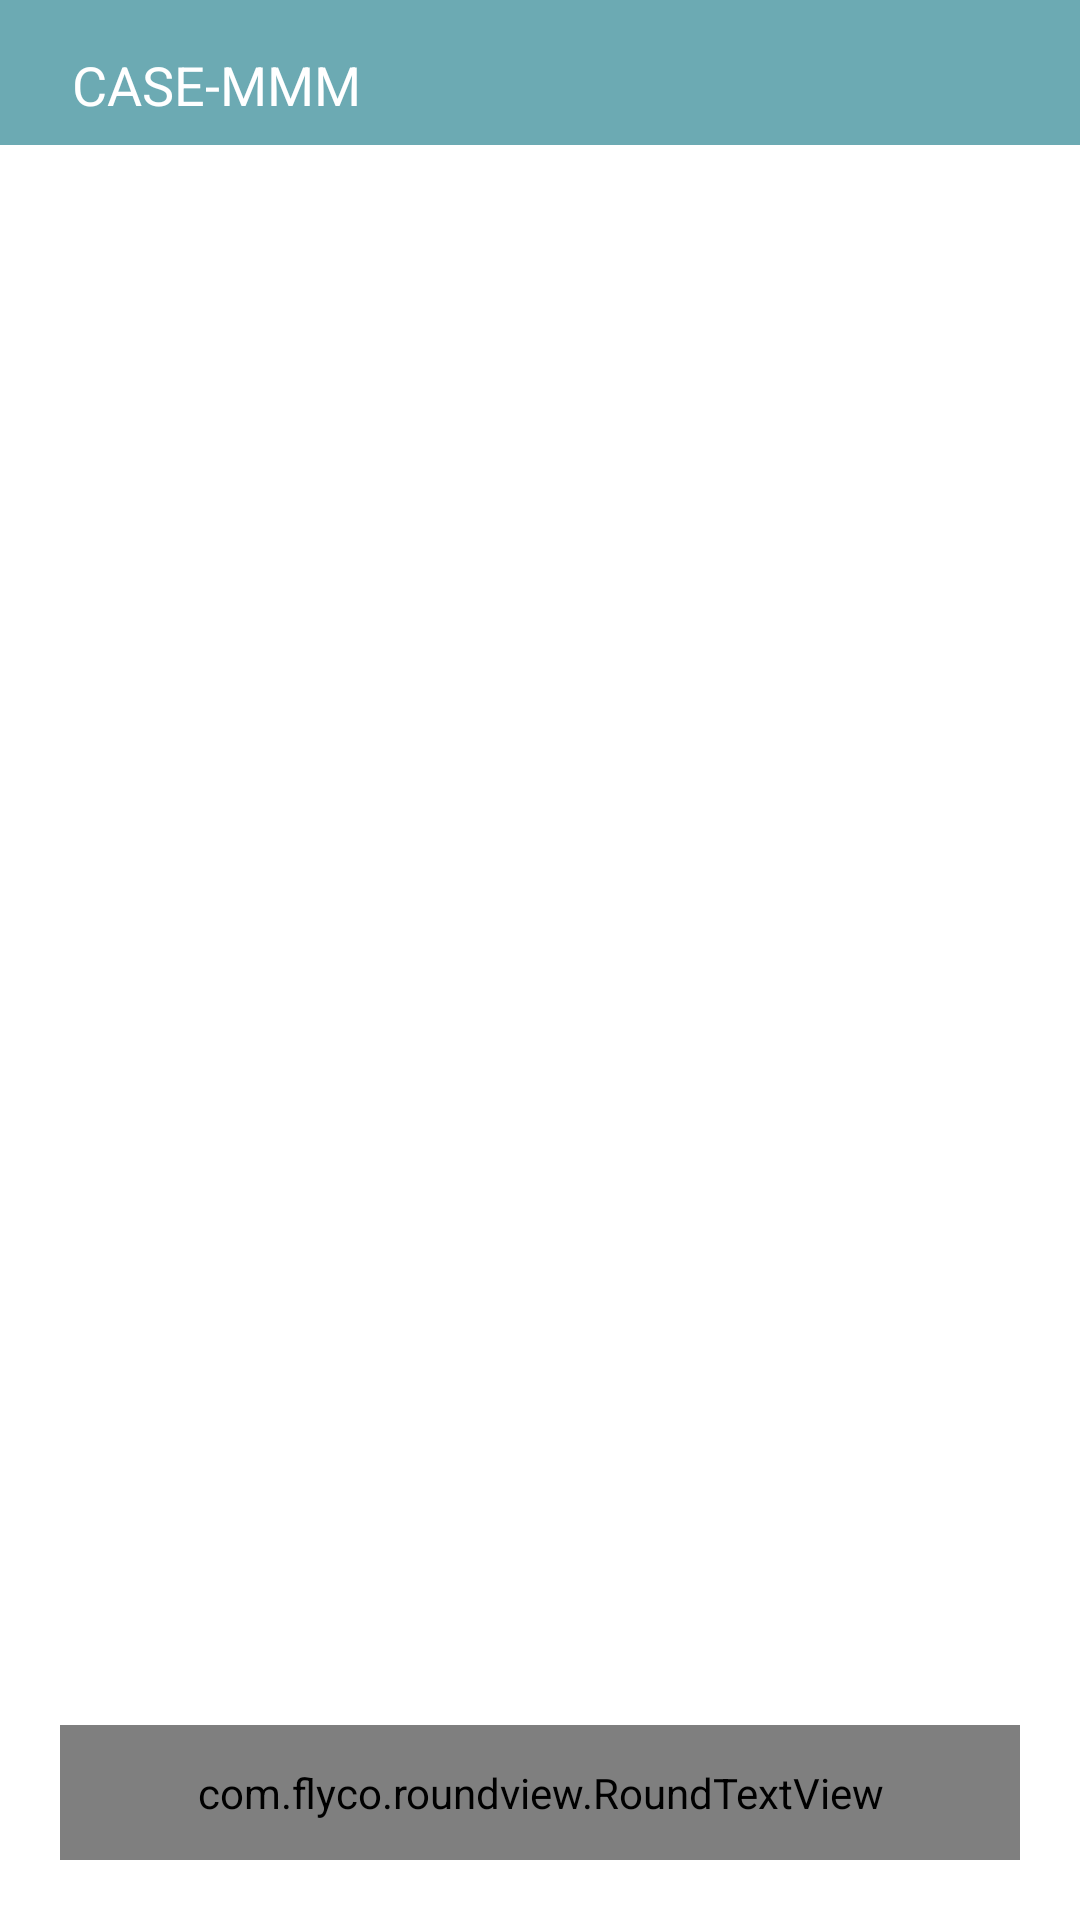

This screen was rendered from an Android layout file. Write that file and the resources it references.
<!-- AndroidManifest.xml: application theme Theme.CageFactoryNavigation -->
<!-- res/layout/fragment_okol_home.xml -->
<?xml version="1.0" encoding="utf-8"?>
<androidx.appcompat.widget.LinearLayoutCompat xmlns:android="http://schemas.android.com/apk/res/android"
    xmlns:app="http://schemas.android.com/apk/res-auto"
    xmlns:tools="http://schemas.android.com/tools"
    android:layout_width="match_parent"
    android:layout_height="match_parent"
    android:background="@color/colorPrimary"
    android:clickable="true"
    android:focusable="true"
    android:orientation="vertical"
    tools:context=".ui.fragment.HomeFragment">

    <androidx.appcompat.widget.LinearLayoutCompat
        android:layout_width="match_parent"
        android:layout_height="wrap_content"
        android:gravity="center_vertical"
        android:orientation="horizontal"
        android:paddingStart="@dimen/horizontal_margin_dp16"
        android:paddingTop="@dimen/dimen_dp8"
        android:paddingEnd="@dimen/horizontal_margin_dp16">

        <androidx.appcompat.widget.AppCompatTextView
            android:id="@+id/ivVNavigationToggle"
            android:layout_width="wrap_content"
            android:layout_height="wrap_content"
            android:padding="@dimen/dimen_dp8"
            android:text="@string/app_name"
            android:textColor="@color/white"
            android:textSize="@dimen/text_18sp"
            app:srcCompat="@drawable/ic_menu" />

        <View
            android:layout_width="@dimen/dimen_dp0"
            android:layout_height="@dimen/dimen_dp1"
            android:layout_weight="1" />

    </androidx.appcompat.widget.LinearLayoutCompat>

    <androidx.appcompat.widget.LinearLayoutCompat
        android:layout_width="match_parent"
        android:layout_height="@dimen/dimen_dp0"
        android:layout_weight="1"
        android:background="@color/white"
        android:orientation="vertical"
        android:paddingTop="@dimen/dimen_dp20">

        <androidx.appcompat.widget.AppCompatTextView
            android:id="@+id/tvMachineNo"
            android:layout_width="wrap_content"
            android:layout_height="wrap_content"
            android:layout_gravity="center"
            android:textSize="@dimen/text_20sp"
            android:textColor="@color/text_sec"
            android:layout_margin="@dimen/dimen_dp12"/>

        <com.flyco.roundview.RoundTextView
            android:id="@+id/rtvAddRemark"
            android:layout_width="match_parent"
            android:layout_height="@dimen/dimen_dp45"
            android:layout_marginStart="@dimen/dimen_dp20"
            android:layout_marginEnd="@dimen/dimen_dp20"
            android:background="@color/colorPrimary"
            android:gravity="center"
            android:text="@string/add_rework"
            android:visibility="gone"
            tools:visibility="visible"
            android:textColor="@color/white"
            android:textSize="@dimen/text_18sp"
            app:rv_backgroundColor="@color/colorPrimary"
            app:rv_cornerRadius="@dimen/dimen_dp4" />

            <androidx.recyclerview.widget.RecyclerView
                android:id="@+id/rvList"
                android:layout_width="match_parent"
                android:layout_height="0dp"
                android:layout_gravity="center"
            android:layout_marginTop="@dimen/horizontal_margin_dp16"
            android:layout_weight="1"
            android:background="@color/white"
            android:orientation="vertical"
            app:layoutManager="androidx.recyclerview.widget.GridLayoutManager" />
        <com.flyco.roundview.RoundTextView
            android:id="@+id/rtvNewRework"
            android:layout_width="match_parent"
            android:layout_height="@dimen/dimen_dp45"
            android:layout_margin="@dimen/dimen_dp20"
            android:gravity="center"
            android:paddingStart="@dimen/dimen_dp12"
            android:paddingEnd="@dimen/dimen_dp12"
            android:text="@string/new_rework"
            android:textColor="@color/white"
            android:textSize="@dimen/text_18sp"
            app:rv_backgroundColor="@color/orange_lite"
            app:rv_isRadiusHalfHeight="true" />
        <androidx.appcompat.widget.LinearLayoutCompat
            android:id="@+id/llBottomButton"
            android:layout_width="match_parent"
            android:layout_height="wrap_content"
            android:visibility="gone"
            tools:visibility="visible"
            android:orientation="horizontal">

            <com.flyco.roundview.RoundTextView
                android:id="@+id/rtvOKOLHold"
                android:layout_width="0dp"
                android:layout_height="@dimen/dimen_dp45"
                android:layout_margin="@dimen/dimen_dp20"
                android:layout_weight="1"
                android:gravity="center"
                android:paddingStart="@dimen/dimen_dp12"
                android:paddingEnd="@dimen/dimen_dp12"
                android:text="@string/okol_hold"
                android:textColor="@color/white"
                android:textSize="@dimen/text_18sp"
                app:rv_backgroundColor="@color/red"
                app:rv_isRadiusHalfHeight="true" />

            <com.flyco.roundview.RoundTextView
                android:id="@+id/rtvOKOLClear"
                android:layout_width="0dp"
                android:layout_height="@dimen/dimen_dp45"
                android:layout_margin="@dimen/dimen_dp20"
                android:layout_weight="1"
                android:gravity="center"
                android:paddingStart="@dimen/dimen_dp12"
                android:paddingEnd="@dimen/dimen_dp12"
                android:text="@string/okol_clear"
                android:textColor="@color/white"
                android:textSize="@dimen/text_18sp"
                app:rv_backgroundColor="@color/colorPrimary"
                app:rv_isRadiusHalfHeight="true" />
        </androidx.appcompat.widget.LinearLayoutCompat>

    </androidx.appcompat.widget.LinearLayoutCompat>

</androidx.appcompat.widget.LinearLayoutCompat>
<!-- resources referenced by this layout -->
<resources>
  <color name="colorPrimary">#6caab3</color>
  <color name="orange_lite">#FFA726</color>
  <color name="red">#F44336</color>
  <color name="text_sec">#FF018786</color>
  <color name="white">#FFFFFFFF</color>
  <dimen name="dimen_dp0">0dp</dimen>
  <dimen name="dimen_dp1">1dp</dimen>
  <dimen name="dimen_dp12">12dp</dimen>
  <dimen name="dimen_dp20">20dp</dimen>
  <dimen name="dimen_dp4">4dp</dimen>
  <dimen name="dimen_dp45">45dp</dimen>
  <dimen name="dimen_dp8">8dp</dimen>
  <dimen name="horizontal_margin_dp16">16dp</dimen>
  <dimen name="text_18sp">18sp</dimen>
  <dimen name="text_20sp">20sp</dimen>
  <!-- drawable ic_menu: png bitmap (drawable, 620 bytes) -->
  <string name="add_rework">Add Rework</string>
  <string name="app_name">CASE-MMM</string>
  <string name="new_rework">Save Rework</string>
  <string name="okol_clear">OKOL Clear</string>
  <string name="okol_hold">OKOL Hold</string>
  <style name="Theme.CageFactoryNavigation" parent="Theme.MaterialComponents.DayNight.NoActionBar">
          
          <item name="colorPrimary">@color/colorSecondary</item>
          <item name="colorPrimaryVariant">@color/purple_700</item>
          <item name="colorOnPrimary">@color/white</item>
          
          <item name="colorSecondary">@color/teal_200</item>
          <item name="colorSecondaryVariant">@color/teal_700</item>
          <item name="colorOnSecondary">@color/black</item>
          
          <item name="android:statusBarColor" tools:targetApi="l">@color/colorSecondary</item>
  
          
      </style>
  <color name="colorSecondary">#00BCD4</color>
  <color name="purple_700">#B2EBF2</color>
  <color name="teal_200">#0097A7</color>
  <color name="teal_700">#FF018786</color>
  <color name="black">#212121</color>
</resources>
